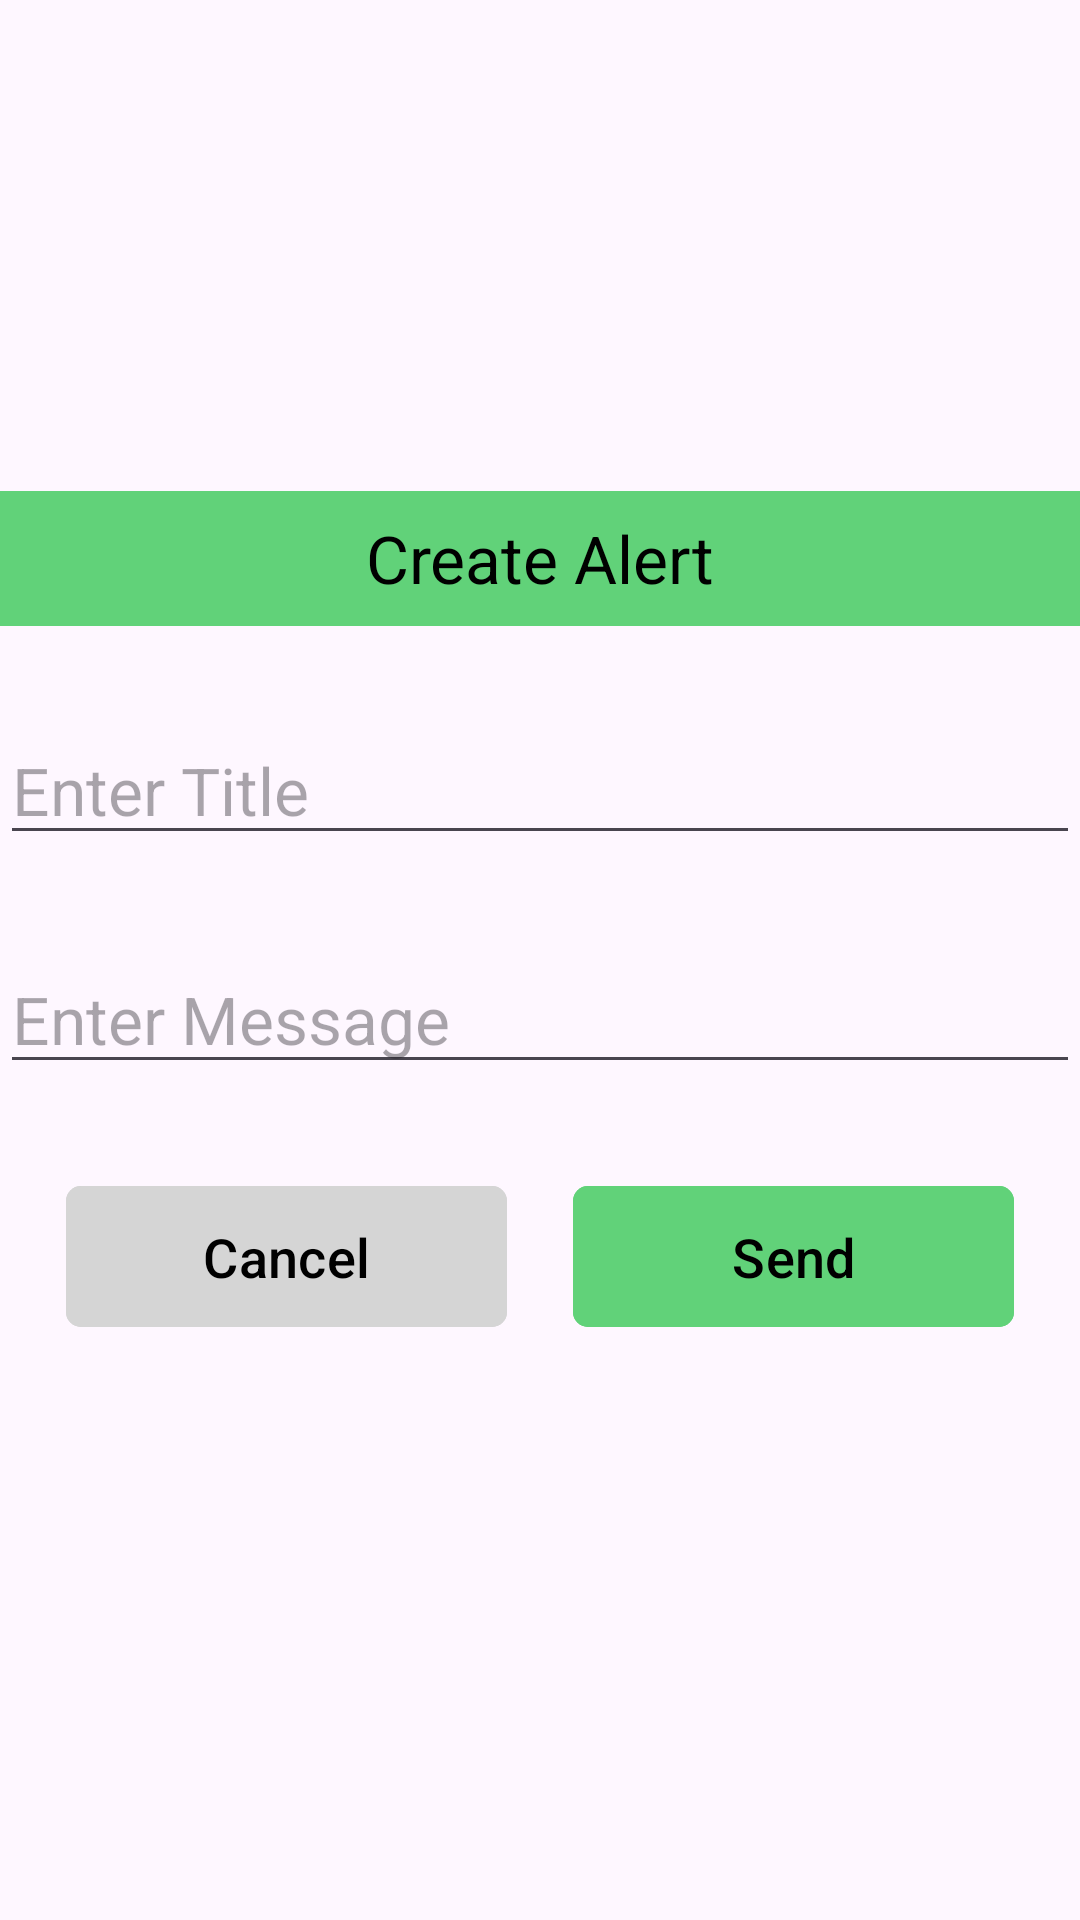

Here is an Android app screen rendered from its layout file. Give the layout XML and the strings, colors and styles it references.
<!-- AndroidManifest.xml: application theme Theme.EventGate -->
<!-- res/layout/create_alert_popup.xml -->
<?xml version="1.0" encoding="utf-8"?>
<androidx.constraintlayout.widget.ConstraintLayout xmlns:android="http://schemas.android.com/apk/res/android"
    android:layout_width="match_parent"
    android:layout_height="match_parent"
    xmlns:app="http://schemas.android.com/apk/res-auto">

    <RelativeLayout
        android:layout_width="wrap_content"
        android:layout_height="wrap_content"
        android:orientation="vertical"
        app:layout_constraintBottom_toBottomOf="parent"
        app:layout_constraintEnd_toEndOf="parent"
        app:layout_constraintStart_toStartOf="parent"
        app:layout_constraintTop_toTopOf="parent">

        <TextView
            android:id="@+id/create_alert_title"
            android:layout_width="match_parent"
            android:layout_height="45dp"
            android:background="@color/green"
            android:gravity="center"
            android:text="@string/create_alert_title"
            android:textAlignment="center"
            android:textColor="@color/black"
            android:textSize="22sp" />

        <EditText
            android:id="@+id/title_edit_text"
            android:layout_width="375dp"
            android:layout_height="wrap_content"
            android:layout_below="@+id/create_alert_title"
            android:layout_centerHorizontal="true"
            android:layout_marginTop="30dp"
            android:autofillHints="name"
            android:hint="@string/enter_title"
            android:inputType="text"
            android:maxLines="2"
            android:textSize="22sp">
        </EditText>

        <EditText
            android:id="@+id/message_edit_text"
            android:layout_width="375dp"
            android:layout_height="wrap_content"
            android:layout_below="@+id/title_edit_text"
            android:layout_centerHorizontal="true"
            android:layout_marginTop="30dp"
            android:autofillHints="name"
            android:hint="@string/enter_message"
            android:inputType="textMultiLine"
            android:maxLines="6"
            android:textSize="22sp">
        </EditText>

        <androidx.constraintlayout.widget.ConstraintLayout
            android:id="@+id/alert_buttons_layout"
            android:layout_width="match_parent"
            android:layout_height="55dp"
            android:layout_below="@+id/message_edit_text"
            android:layout_marginVertical="30dp">

            <com.google.android.material.button.MaterialButton
                android:id="@+id/create_alert_cancel_button"
                android:layout_width="wrap_content"
                android:layout_height="match_parent"
                android:backgroundTint="@color/light_gray"
                android:ems="7"
                android:text="@string/organizerCreateEventCancel"
                android:textColor="@color/black"
                android:textSize="18sp"
                app:cornerRadius="5dp"
                app:layout_constraintBottom_toBottomOf="parent"
                app:layout_constraintStart_toStartOf="parent"
                app:layout_constraintTop_toTopOf="parent"
                app:layout_constraintEnd_toStartOf="@id/create_alert_send_button"/>

            <com.google.android.material.button.MaterialButton
                android:id="@+id/create_alert_send_button"
                android:layout_width="wrap_content"
                android:layout_height="match_parent"
                android:backgroundTint="@color/green"
                android:ems="7"
                android:text="@string/send_button"
                android:textColor="@color/black"
                android:textSize="18sp"
                app:cornerRadius="5dp"
                app:layout_constraintBottom_toBottomOf="parent"
                app:layout_constraintEnd_toEndOf="parent"
                app:layout_constraintStart_toEndOf="@id/create_alert_cancel_button"
                app:layout_constraintTop_toTopOf="parent" />
        </androidx.constraintlayout.widget.ConstraintLayout>
    </RelativeLayout>

</androidx.constraintlayout.widget.ConstraintLayout>
<!-- resources referenced by this layout -->
<resources>
  <color name="black">#FF000000</color>
  <color name="green">#61D279</color>
  <color name="light_gray">#D5D5D5</color>
  <string name="create_alert_title">Create Alert</string>
  <string name="enter_message">Enter Message</string>
  <string name="enter_title">Enter Title</string>
  <string name="organizerCreateEventCancel">Cancel</string>
  <string name="send_button">Send</string>
  <style name="Theme.EventGate" parent="Base.Theme.EventGate" />
  <style name="Base.Theme.EventGate" parent="Theme.Material3.DayNight.NoActionBar">
          
          
      </style>
</resources>
